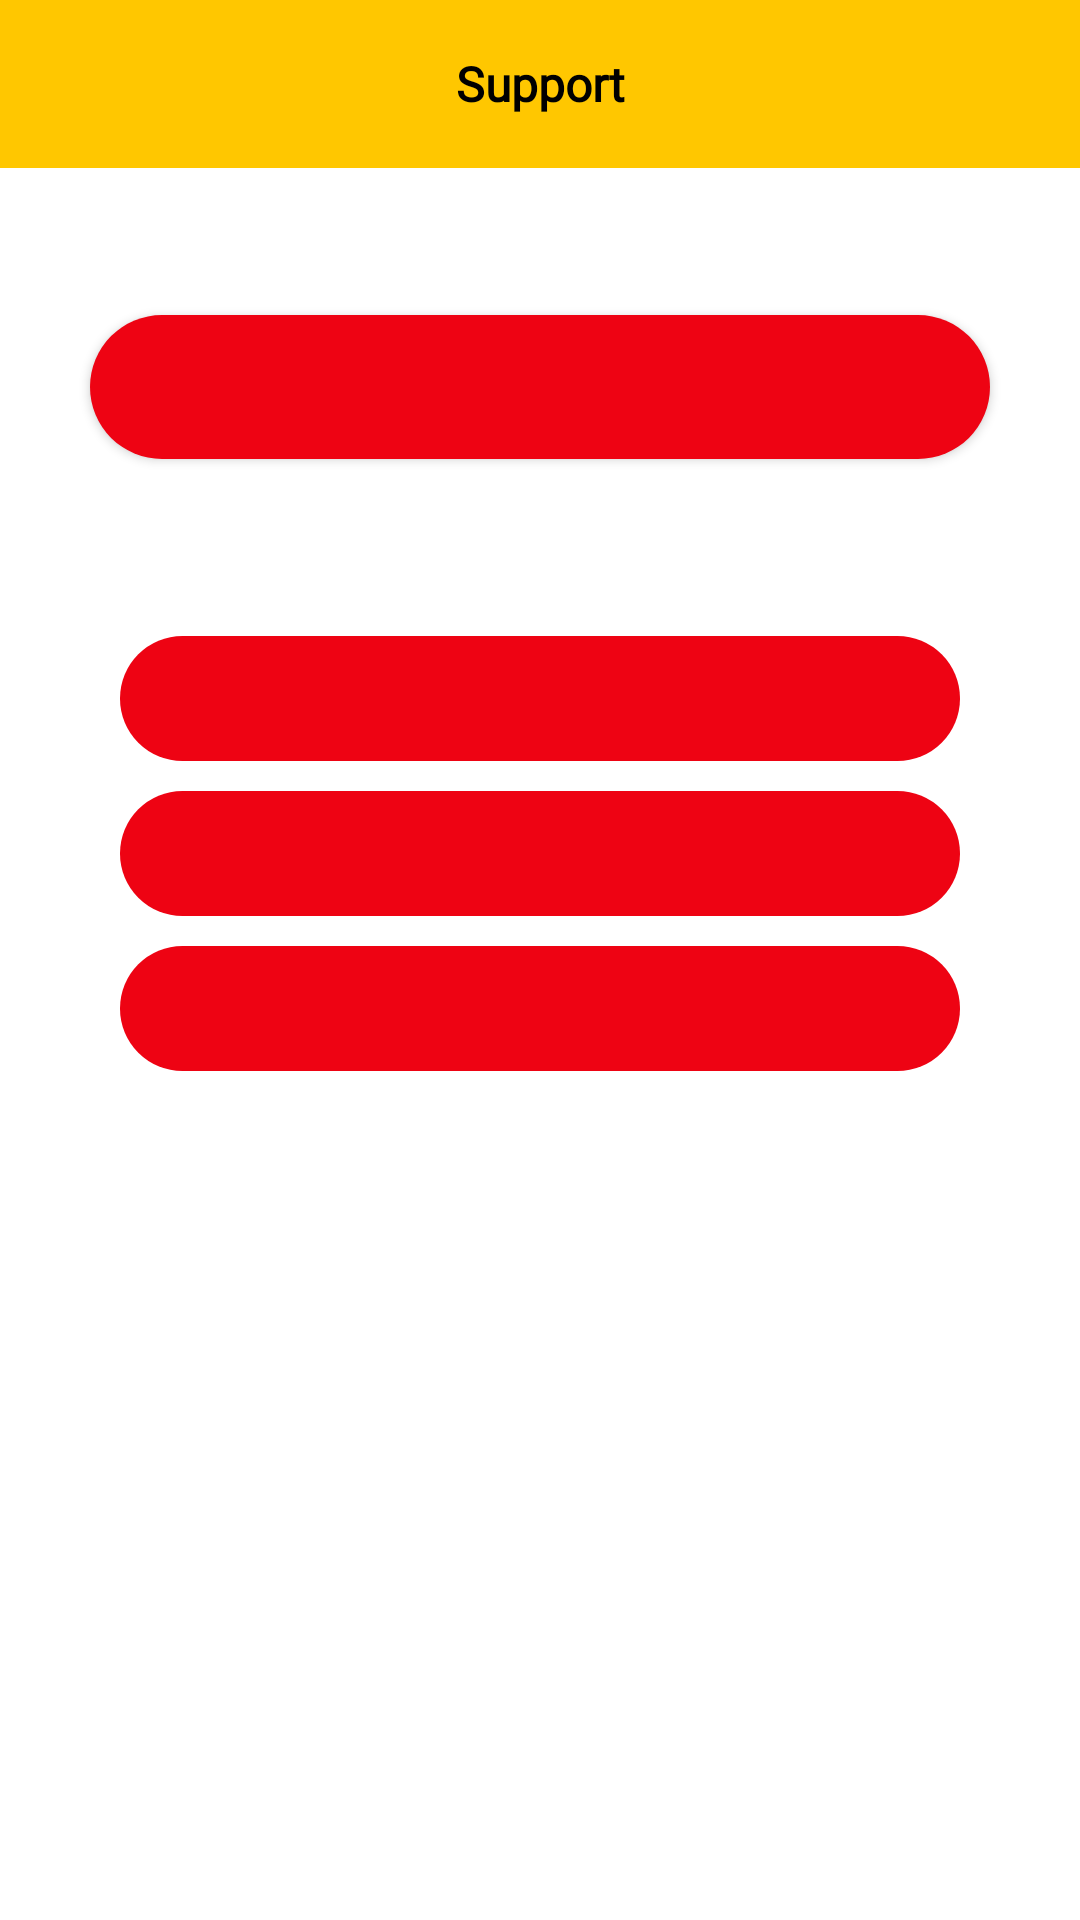

Reconstruct the res/layout file that produces this screen, plus the resources it refers to.
<!-- AndroidManifest.xml: activity theme Theme.ServiceShop.NoActionBar -->
<!-- res/layout/activity_support.xml -->
<?xml version="1.0" encoding="utf-8"?>
<androidx.constraintlayout.widget.ConstraintLayout xmlns:android="http://schemas.android.com/apk/res/android"
    xmlns:app="http://schemas.android.com/apk/res-auto"
    xmlns:tools="http://schemas.android.com/tools"
    android:layout_width="match_parent"
    android:layout_height="match_parent"
    tools:context=".profile.SupportActivity"
    android:background="@color/white">

    <androidx.appcompat.widget.Toolbar
        android:id="@+id/support_toolbar"
        android:layout_width="match_parent"
        android:layout_height="wrap_content"
        android:background="@color/theme_yellow"
        app:contentInsetStart="0dp"
        app:layout_constraintEnd_toEndOf="parent"
        app:layout_constraintStart_toStartOf="parent"
        app:layout_constraintTop_toTopOf="parent">

        <TextView
            android:id="@+id/support_tvTitle"
            android:layout_width="match_parent"
            android:layout_height="wrap_content"
            android:gravity="center"
            android:text="@string/support"
            android:textColor="@color/black"
            android:textSize="16sp"
            android:textStyle="bold"
            android:fontFamily="@font/abeezee"/>
    </androidx.appcompat.widget.Toolbar>

    <TextView
        android:id="@+id/support_tvMsg"
        android:layout_width="match_parent"
        android:layout_height="wrap_content"
        android:gravity="center"
        android:textColor="@color/black"
        android:textSize="14sp"
        android:fontFamily="@font/abeezee"
        android:layout_margin="20dp"
        app:layout_constraintEnd_toEndOf="parent"
        app:layout_constraintStart_toStartOf="parent"
        app:layout_constraintTop_toBottomOf="@+id/support_toolbar"/>

    <androidx.appcompat.widget.AppCompatButton
        android:id="@+id/support_btnCall"
        android:layout_width="wrap_content"
        android:layout_height="wrap_content"
        android:minWidth="300dp"
        android:layout_marginHorizontal="30dp"
        android:layout_marginTop="10dp"
        android:background="@drawable/red_round_bg"
        android:paddingHorizontal="20dp"
        android:paddingVertical="10dp"
        android:textAlignment="center"
        android:textColor="@color/white"
        android:textSize="16sp"
        android:textAllCaps="false"
        android:fontFamily="@font/abeezee"
        app:layout_constraintEnd_toEndOf="parent"
        app:layout_constraintStart_toStartOf="parent"
        app:layout_constraintTop_toBottomOf="@+id/support_tvMsg" />

    <TextView
        android:id="@+id/support_tvMsg2"
        android:layout_width="match_parent"
        android:layout_height="wrap_content"
        android:gravity="center"
        android:textColor="@color/black"
        android:textSize="14sp"
        android:fontFamily="@font/abeezee"
        android:layout_marginTop="30dp"
        android:layout_marginBottom="20dp"
        android:layout_marginHorizontal="20dp"
        app:layout_constraintEnd_toEndOf="parent"
        app:layout_constraintStart_toStartOf="parent"
        app:layout_constraintTop_toBottomOf="@+id/support_btnCall"/>

    <TextView
        android:id="@+id/support_tvEmail1"
        android:layout_width="wrap_content"
        android:layout_height="wrap_content"
        android:minWidth="280dp"
        android:layout_marginHorizontal="30dp"
        android:layout_marginTop="10dp"
        android:background="@drawable/red_round_bg"
        android:paddingHorizontal="20dp"
        android:paddingVertical="10dp"
        android:textAlignment="center"
        android:textColor="@color/white"
        android:textSize="16sp"
        android:fontFamily="@font/abeezee"
        app:layout_constraintEnd_toEndOf="parent"
        app:layout_constraintStart_toStartOf="parent"
        app:layout_constraintTop_toBottomOf="@+id/support_tvMsg2" />

    <TextView
        android:id="@+id/support_tvEmail2"
        android:layout_width="wrap_content"
        android:layout_height="wrap_content"
        android:minWidth="280dp"
        android:layout_marginHorizontal="30dp"
        android:layout_marginTop="10dp"
        android:background="@drawable/red_round_bg"
        android:paddingHorizontal="20dp"
        android:paddingVertical="10dp"
        android:textAlignment="center"
        android:textColor="@color/white"
        android:textSize="16sp"
        android:fontFamily="@font/abeezee"
        app:layout_constraintEnd_toEndOf="parent"
        app:layout_constraintStart_toStartOf="parent"
        app:layout_constraintTop_toBottomOf="@+id/support_tvEmail1" />

    <TextView
        android:id="@+id/support_tvEmail3"
        android:layout_width="wrap_content"
        android:minWidth="280dp"
        android:layout_height="wrap_content"
        android:layout_marginHorizontal="30dp"
        android:layout_marginTop="10dp"
        android:background="@drawable/red_round_bg"
        android:paddingHorizontal="20dp"
        android:paddingVertical="10dp"
        android:textAlignment="center"
        android:textColor="@color/white"
        android:textSize="16sp"
        android:fontFamily="@font/abeezee"
        app:layout_constraintEnd_toEndOf="parent"
        app:layout_constraintStart_toStartOf="parent"
        app:layout_constraintTop_toBottomOf="@+id/support_tvEmail2" />
</androidx.constraintlayout.widget.ConstraintLayout>
<!-- resources referenced by this layout -->
<resources>
  <color name="black">#FF000000</color>
  <color name="theme_yellow">#FFFFC700</color>
  <color name="white">#FFFFFFFF</color>
  <!-- drawable red_round_bg (drawable) -->
  <?xml version="1.0" encoding="utf-8"?>
  <shape xmlns:android="http://schemas.android.com/apk/res/android">
      <solid
          android:color="@color/theme_red" />
      <corners
          android:radius="30dp" />
  </shape>
  <string name="support">Support</string>
  <style name="Theme.ServiceShop.NoActionBar" parent="Theme.ServiceShop">
          <item name="windowActionBar">false</item>
          <item name="windowNoTitle">true</item>
          <item name="contentInsetStart">0dp</item>
          <item name="contentInsetEnd">0dp</item>
          <item name="contentInsetLeft">0dp</item>
          <item name="marginHorizontal">0dp</item>
          <item name="android:windowDisablePreview">true</item>
      </style>
  <color name="theme_red">#FFEE0313</color>
  <style name="Theme.ServiceShop" parent="Theme.MaterialComponents.DayNight.DarkActionBar">
          
          <item name="colorPrimary">@color/purple_500</item>
          <item name="colorPrimaryVariant">@color/theme_yellow</item>
          <item name="colorOnPrimary">@color/white</item>
          
          <item name="colorSecondary">@color/theme_red</item>
          <item name="colorSecondaryVariant">@color/teal_700</item>
          <item name="colorOnSecondary">@color/black</item>
          
          <item name="android:statusBarColor" tools:targetApi="l">?attr/colorPrimaryVariant</item>
          
      </style>
  <color name="purple_500">#FF6200EE</color>
  <color name="teal_700">#FF018786</color>
</resources>
